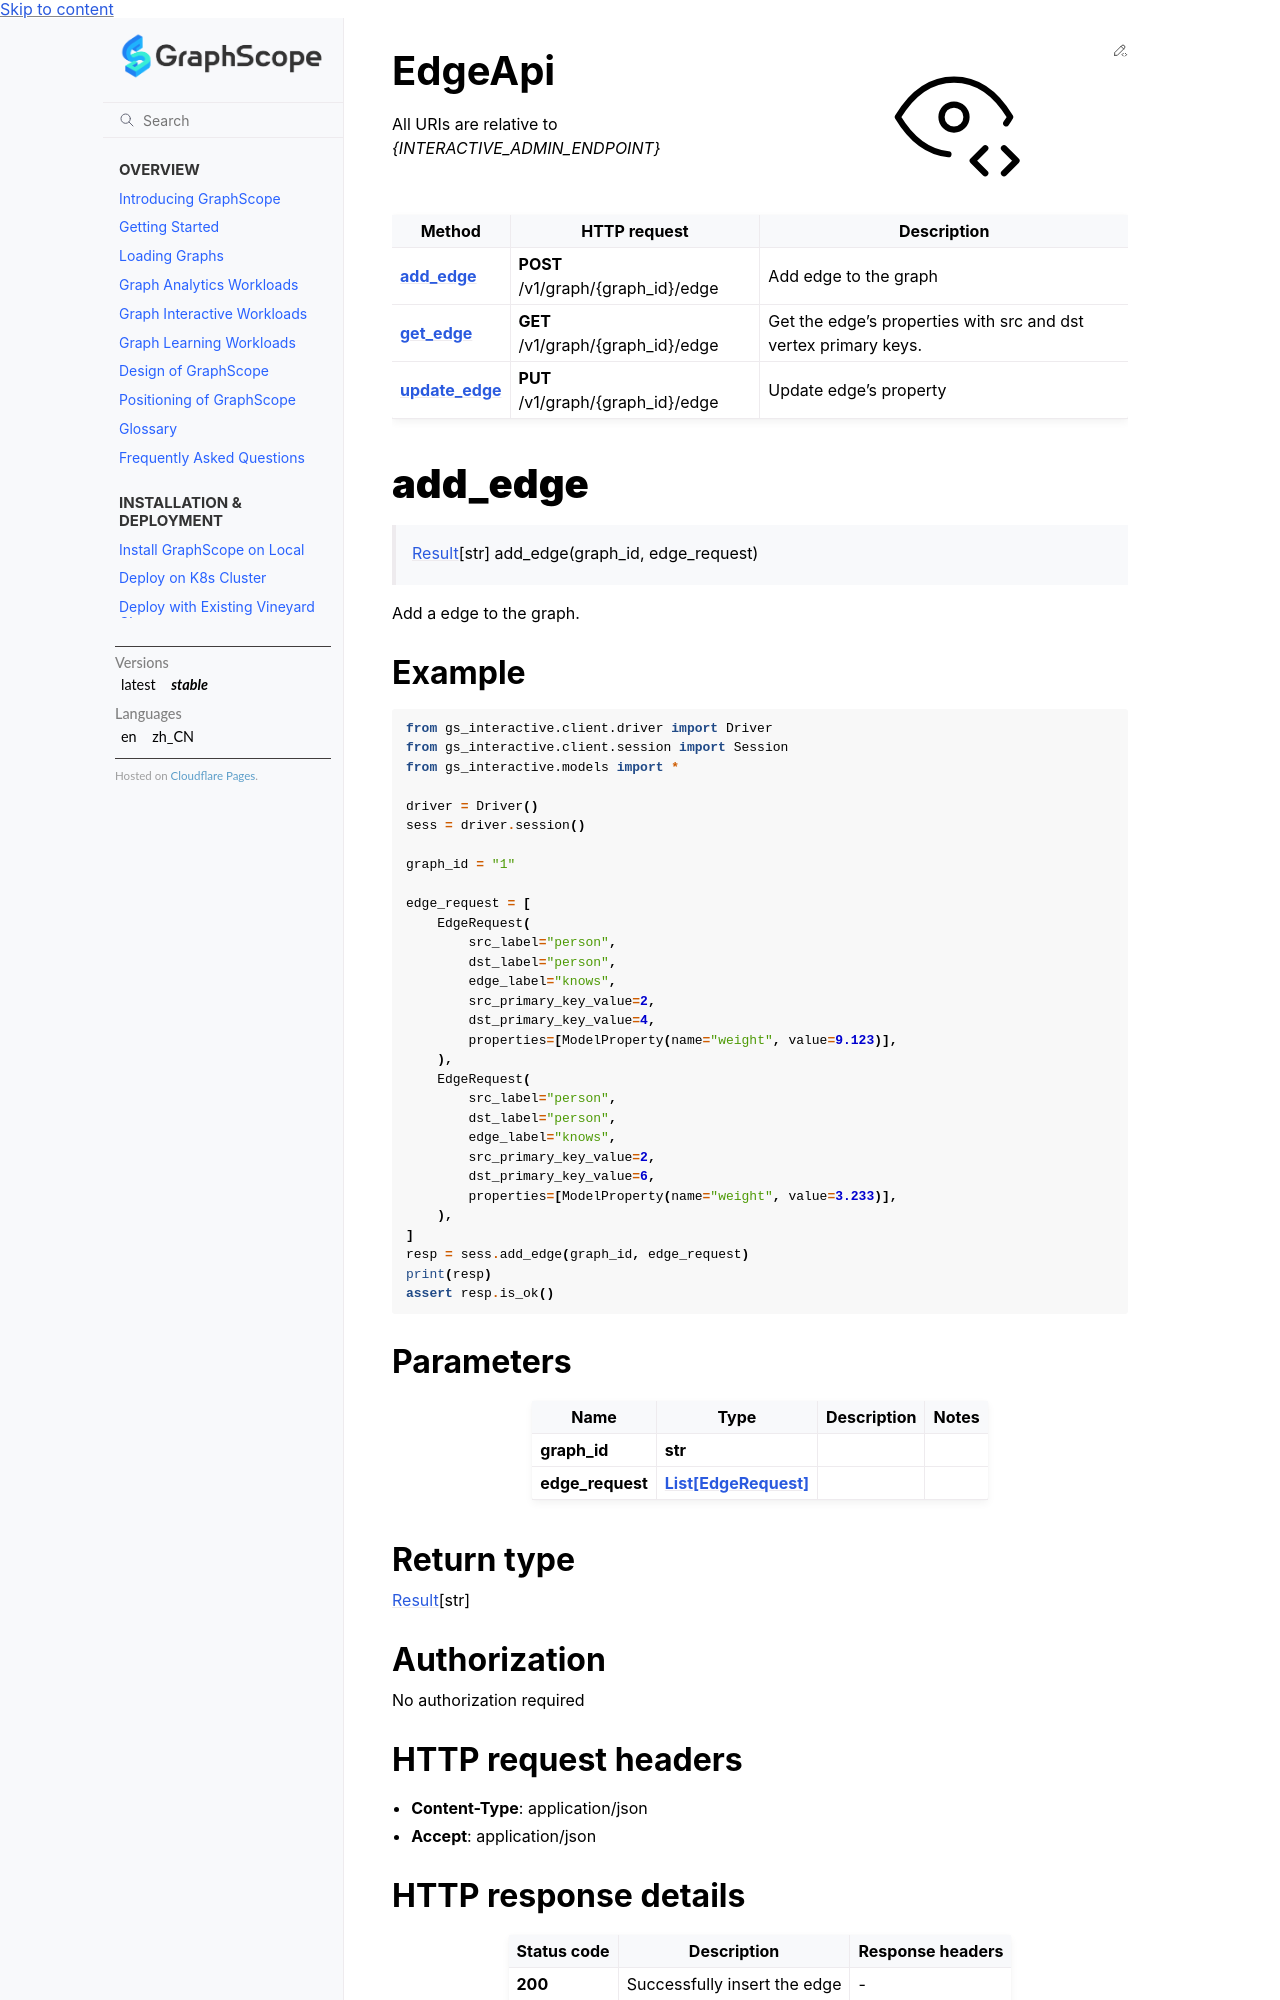

repository: alibaba/GraphScope · page: docs/flex/interactive/development/python/EdgeApi.html · generator: sphinx

# EdgeApi

All URIs are relative to *{INTERACTIVE_ADMIN_ENDPOINT}*

Method | HTTP request | Description
------------- | ------------- | -------------
[**add_edge**](EdgeApi.md#add_edge) | **POST** /v1/graph/{graph_id}/edge | Add edge to the graph
[**get_edge**](EdgeApi.md#get_edge) | **GET** /v1/graph/{graph_id}/edge | Get the edge&#39;s properties with src and dst vertex primary keys.
[**update_edge**](EdgeApi.md#update_edge) | **PUT** /v1/graph/{graph_id}/edge | Update edge&#39;s property
[**delete_edge**](EdgeApi.md#deleteEdge) | **DELETE** /v1/graph/{graph_id}/edge | Remove edge from the graph

# **add_edge**
> [Result](./result.rst)[str] add_edge(graph_id, edge_request)

Add a edge to the graph.

### Example


```python
from gs_interactive.client.driver import Driver
from gs_interactive.client.session import Session
from gs_interactive.models import *

driver = Driver()
sess = driver.session()

graph_id = "1"

edge_request = [
    EdgeRequest(
        src_label="person",
        dst_label="person",
        edge_label="knows",
        src_primary_key_values=[ModelProperty(name="id", value=2)],
        dst_primary_key_value=[ModelProperty(name="id", value=4)],
        properties=[ModelProperty(name="weight", value=9.123)],
    ),
    EdgeRequest(
        src_label="person",
        dst_label="person",
        edge_label="knows",
        src_primary_key_values=[ModelProperty(name="id", value=2)],
        dst_primary_key_values=[ModelProperty(name="id", value=6)],
        properties=[ModelProperty(name="weight", value=3.233)],
    ),
]
resp = sess.add_edge(graph_id, edge_request)
print(resp)
assert resp.is_ok()
```



### Parameters


Name | Type | Description  | Notes
------------- | ------------- | ------------- | -------------
 **graph_id** | **str**|  | 
 **edge_request** | [**List[EdgeRequest]**](EdgeRequest.md)|  | 

### Return type

[Result](./result.rst)[str]

### Authorization

No authorization required

### HTTP request headers

 - **Content-Type**: application/json
 - **Accept**: application/json

### HTTP response details

| Status code | Description | Response headers |
|-------------|-------------|------------------|
**200** | Successfully insert the edge |  -  |
**400** | Invalid input edge |  -  |
**409** | edge already exists |  -  |
**500** | Server internal error |  -  |

[[Back to top]](#) [[Back to API list]](python_sdk.md#documentation-for-service-apis) [[Back to Model list]](python_sdk.md#documentation-for-data-structures) [[Back to python_sdk]](python_sdk.md)


# **get_edge**
> [Result](./result.rst)[EdgeData] get_edge(graph_id, edge_label, src_label, src_primary_key_value, dst_label, dst_primary_key_value)

Get the edge's properties with src and dst vertex primary keys.

Get the properties for the specified vertex.
